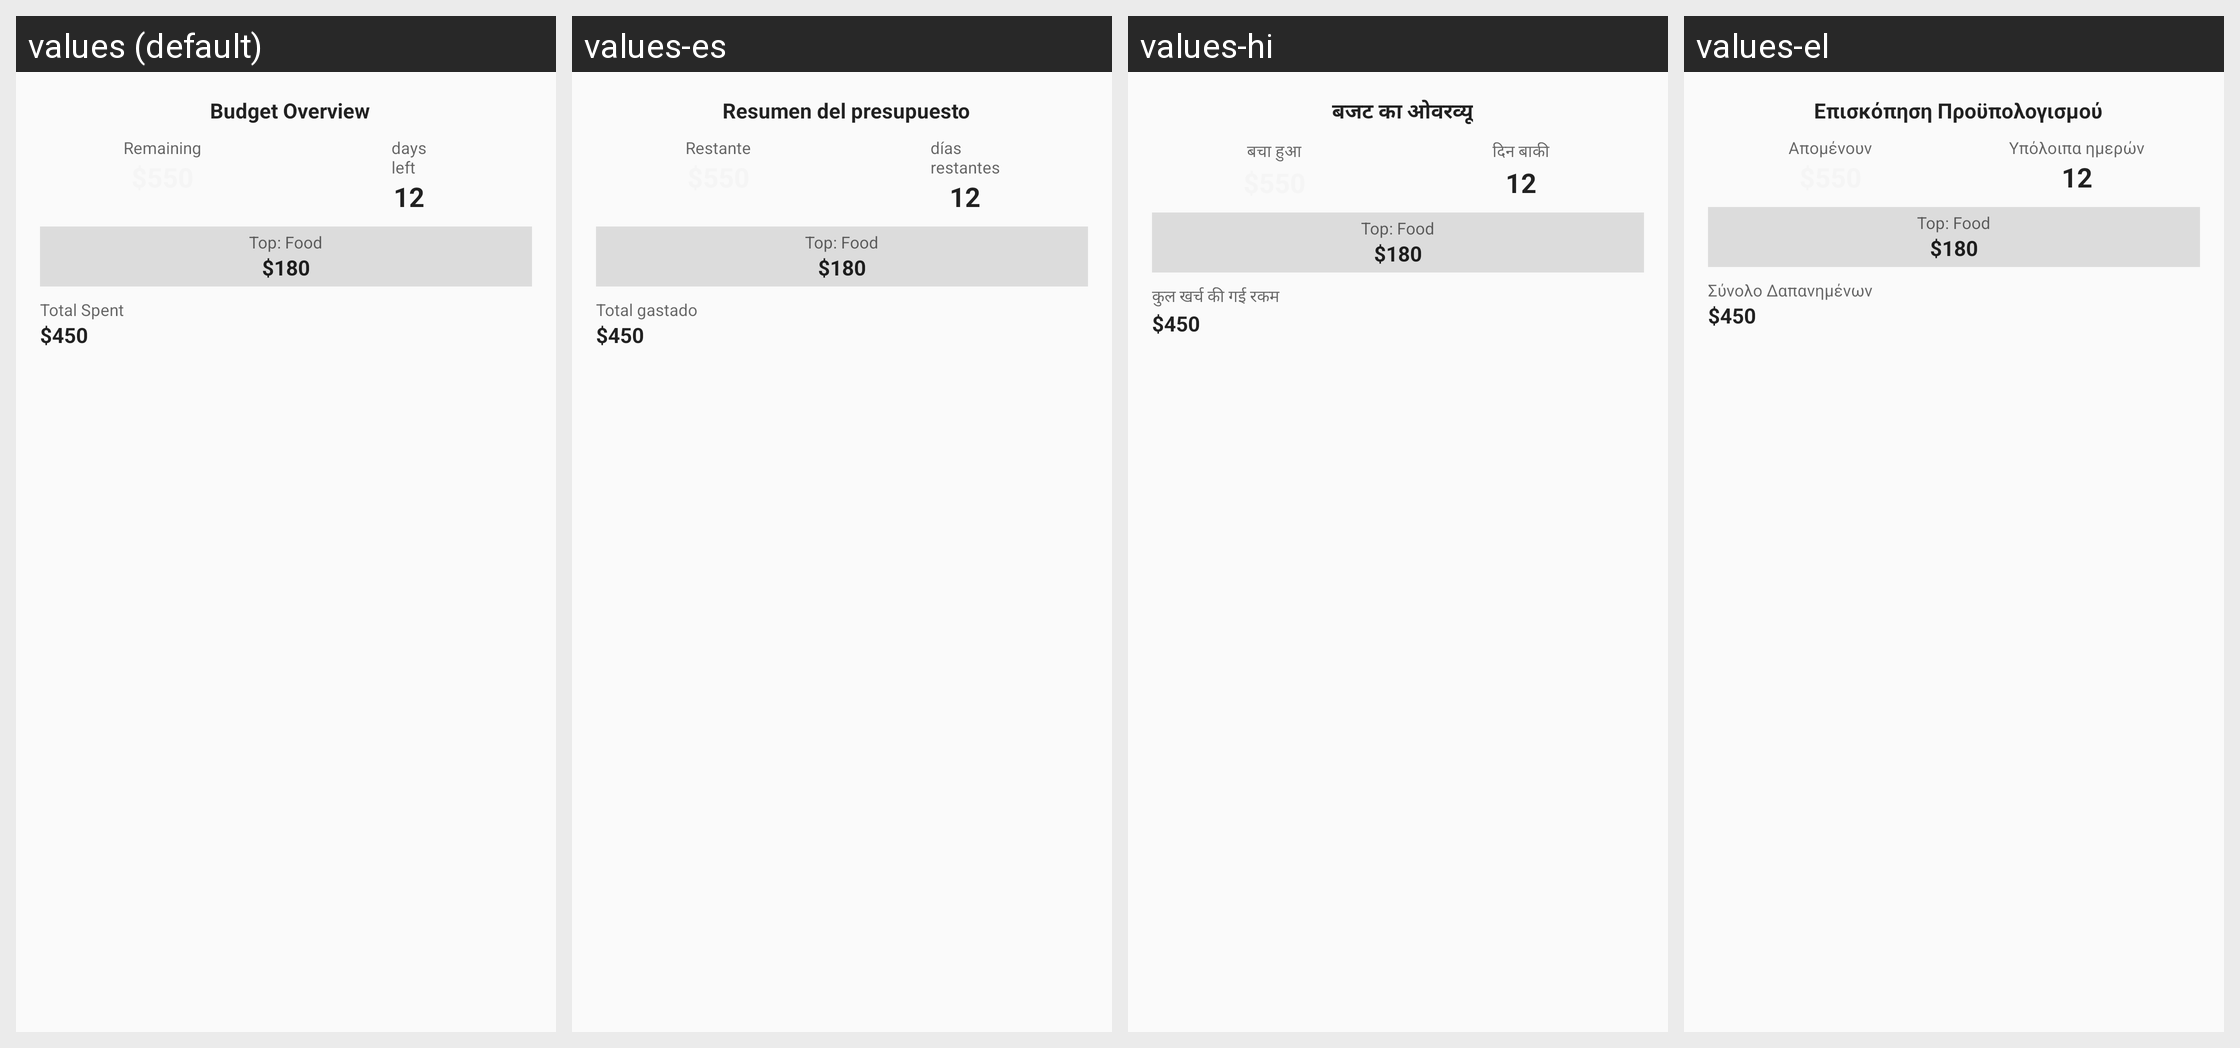

This grid shows one Android layout under several languages. Give, for every string resource on the screen, its name, the default text and each shown locale's text.
Android screen res/layout/widget_budget_detail_preview.xml rendered under 4 locales, left to right: values (default), values-es, values-hi, values-el. Device: Nexus 5 (rendered at 1080×1920; each locale shown at half size, 540×960, under a caption strip naming it); theme Theme.Minus.
Other locales in the repository, not shown: values-bg, values-de, values-en, values-es-rMX, values-fa, values-fr, values-it, values-ja, values-ko, values-pt, values-ru, values-zh.
Strings drawn on this screen, with the default value and each locale's value (text and hints the layout hard-codes, and strings that could not be matched under every locale, appear in the picture but are not listed):

budget_overview
  values: Budget Overview
  values-es: Resumen del presupuesto
  values-hi: बजट का ओवरव्यू
  values-el: Επισκόπηση Προϋπολογισμού

remaining
  values: Remaining
  values-es: Restante
  values-hi: बचा हुआ
  values-el: Απομένουν

days_left
  values: days
      left
  values-es: días
      restantes
  values-hi: दिन बाकी
  values-el: Υπόλοιπα ημερών

total_spent
  values: Total Spent
  values-es: Total gastado
  values-hi: कुल खर्च की गई रकम
  values-el: Σύνολο Δαπανημένων
